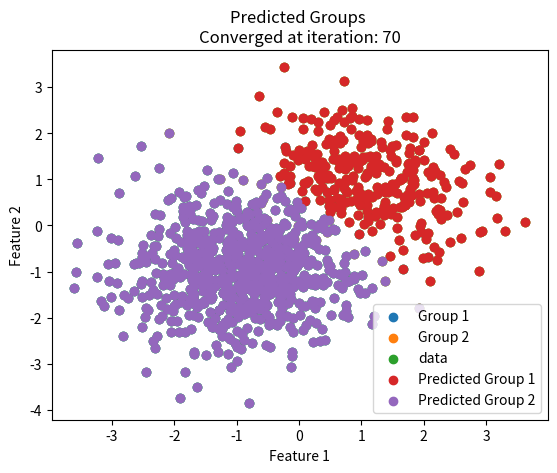

Recreate this plot in Python.

import numpy as np
import matplotlib.pyplot as plt
np.random.seed(40)
 
# Group 1 parameters
group1_mean=np.array([-1,-1])
group1_cov=np.array([[0.8,0], [0,0.8]])

# Group 2 parameters
group2_mean=np.array([1,1])
group2_cov=np.array([[0.75,-0.2], [-0.2,0.6]])

# Generate data
group1=np.random.multivariate_normal(group1_mean,group1_cov,700)
group2=np.random.multivariate_normal(group2_mean,group2_cov,300)

# Combine the data from both groups
data=np.concatenate((group1,group2))

plt.scatter(group1[:,0],group1[:,1],label='Group 1')
plt.scatter(group2[:,0],group2[:,1],label='Group 2')
plt.xlabel('Feature 1')
plt.ylabel('Feature 2')
plt.title('Generated Data')
plt.legend()
plt.show()

plt.scatter(data[:,0],data[:,1],label='data')
plt.xlabel('Feature 1')
plt.ylabel('Feature 2')
plt.title('Generated Data')
plt.legend()
plt.show()
"""
expectat_part(data, means, cov, weights):
For each data point x_i in data:
  For each component k:
    Compute the probability density function (PDF) of x_i belonging to component k:
      PDF(x_i, k) = (1 / sqrt((2 * pi)^D * det(cov_k))) * exp(-0.5 * (x_i - means_k)^T * inv(cov_k) * (x_i - means_k))
    Calculate the responsibility of component k for data point x_i:
      result[i, k] = weights[k] * PDF(x_i, k) / sum(weights[j] * PDF(x_i, j) for all j)
Return the result matrix of responsibilities
"""
def expectat_part(data,means,cov,weights):
    result=np.zeros((data.shape[0],len(weights)))
    for j in range(len(weights)):
        cov_reg=cov[j]+np.eye(cov.shape[1])*1e-6
        exp=np.exp(-0.5*np.sum(np.dot((data-means[j]),np.linalg.inv(cov_reg))*(data-means[j]), axis=1))
        den=np.sqrt((2*np.pi)**data.shape[1]*np.linalg.det(cov_reg))
        result[:,j]=weights[j]*exp/den
    result/=np.max(result,axis=1,keepdims=True)  # Scale result
    return result

"""
maximize_part(data,result):
For each component k:
  Compute the updated weight of component k:
    weights[k] = sum(result[:, k]) / N
  Compute the updated mean of component k:
    means[k] = sum(result[i, k] * x_i for all data points x_i) / sum(result[:, k])
  Compute the updated covariance matrix of component k:
    cov[k] = sum(result[i, k] * (x_i - means[k])^T * (x_i - means[k]) for all data points x_i) / sum(result[:, k])
Return the updated means, covariances, and weights

"""
def maximize_part(data,result):
    means=np.zeros((result.shape[1],data.shape[1]))
    cov=np.zeros((result.shape[1],data.shape[1],data.shape[1]))
    w=np.zeros(result.shape[1])
    for j in range(result.shape[1]):
        w[j]=np.mean(result[:,j])
        means[j]=np.dot(result[:,j],data)/np.sum(result[:,j])
        cov[j]=np.dot(result[:,j]*(data-means[j]).T,(data-means[j]))/np.sum(result[:,j])
        cov[j]+=np.eye(data.shape[1])*1e-6  # Add a small regularization term
    return means,cov,w
num_com=2
num_iter=1000
littile=1e-6
# Initialize means randomly
means=np.random.uniform(low=data.min(axis=0),high=data.max(axis=0),size=(num_com,data.shape[1]))

cov=np.array([group1_cov,group2_cov])
w=np.ones(num_com)/num_com

res_log=0
num_res_iter=0
for iter in range(num_iter):
    result=expectat_part(data, means, cov, w)
    means,cov,w=maximize_part(data, result)
    log_new=np.sum(np.log(np.sum(result, axis=1)))
    if np.abs(log_new-res_log)<littile:
        num_res_iter=iter
        break
    res_log=log_new

predicted_result=np.argmax(result, axis=1)
predicted_group1=data[predicted_result==0]
predicted_group2=data[predicted_result==1]
print("means: \n{}".format(means))
print("covariances: \n{}".format(cov))
print("weights: \n{}".format(w))

plt.scatter(predicted_group1[:,0],predicted_group1[:,1],label='Predicted Group 1')
plt.scatter(predicted_group2[:,0],predicted_group2[:,1],label='Predicted Group 2')
plt.xlabel('Feature 1')
plt.ylabel('Feature 2')
plt.title("Predicted Groups \nConverged at iteration: {}".format(num_res_iter))
plt.legend()
plt.show()
